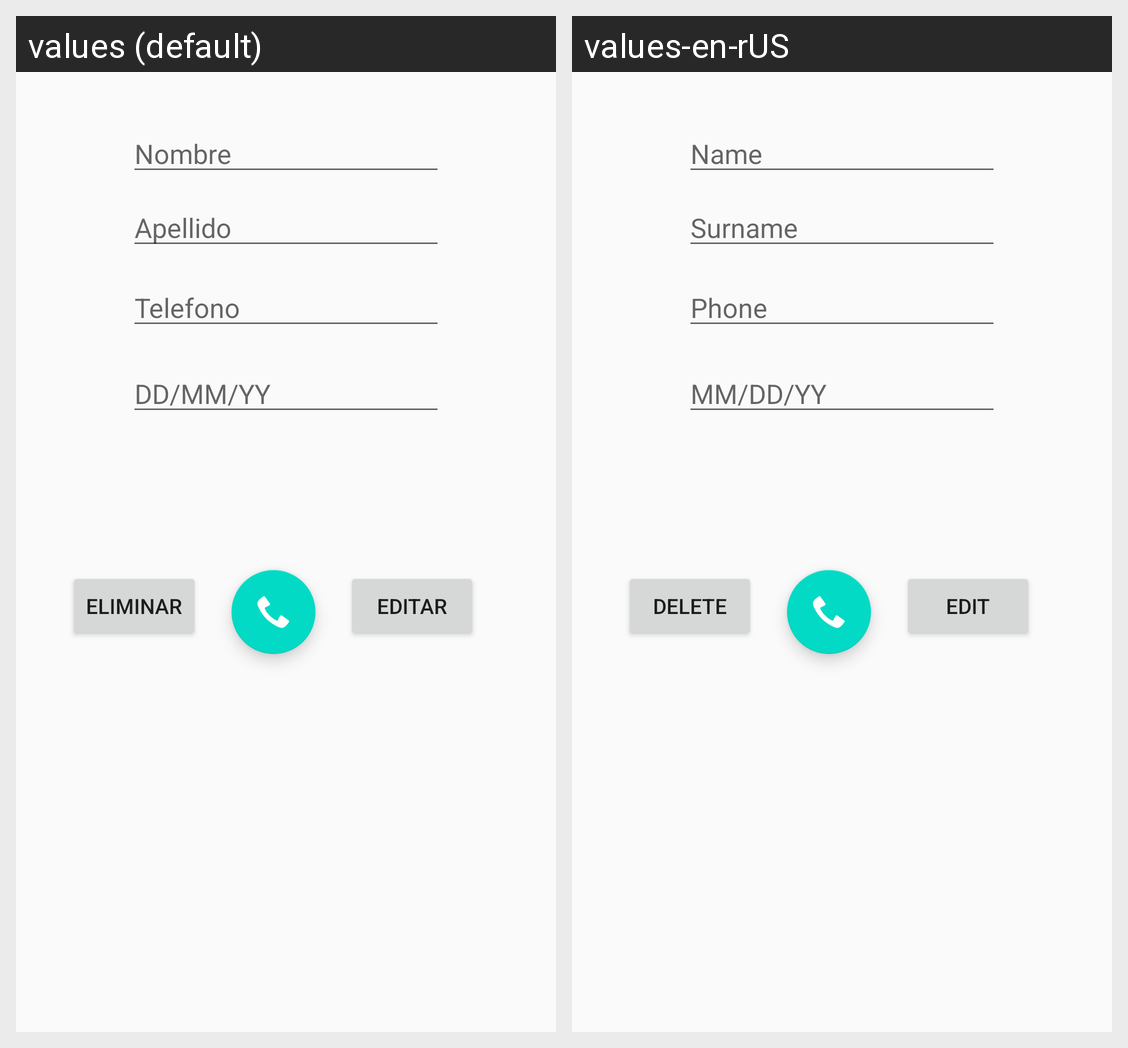

Translations of the strings shown on this Android screen, per locale in the grid:
Android screen res/layout/activity_info_contacto.xml rendered under 2 locales, left to right: values (default), values-en-rUS. Device: Nexus 5 (rendered at 1080×1920; each locale shown at half size, 540×960, under a caption strip naming it); theme AppTheme.
Strings drawn on this screen, with the default value and each locale's value (text and hints the layout hard-codes, and strings that could not be matched under every locale, appear in the picture but are not listed):

ingreso_nombre
  values: Nombre
  values-en-rUS: Name

ingreso_apellido
  values: Apellido
  values-en-rUS: Surname

ingreso_telefono
  values: Telefono
  values-en-rUS: Phone

boton_eliminar
  values: Eliminar
  values-en-rUS: Delete

boton_editar
  values: editar
  values-en-rUS: Edit

ingreso_fecha
  values: DD/MM/YY
  values-en-rUS: MM/DD/YY
